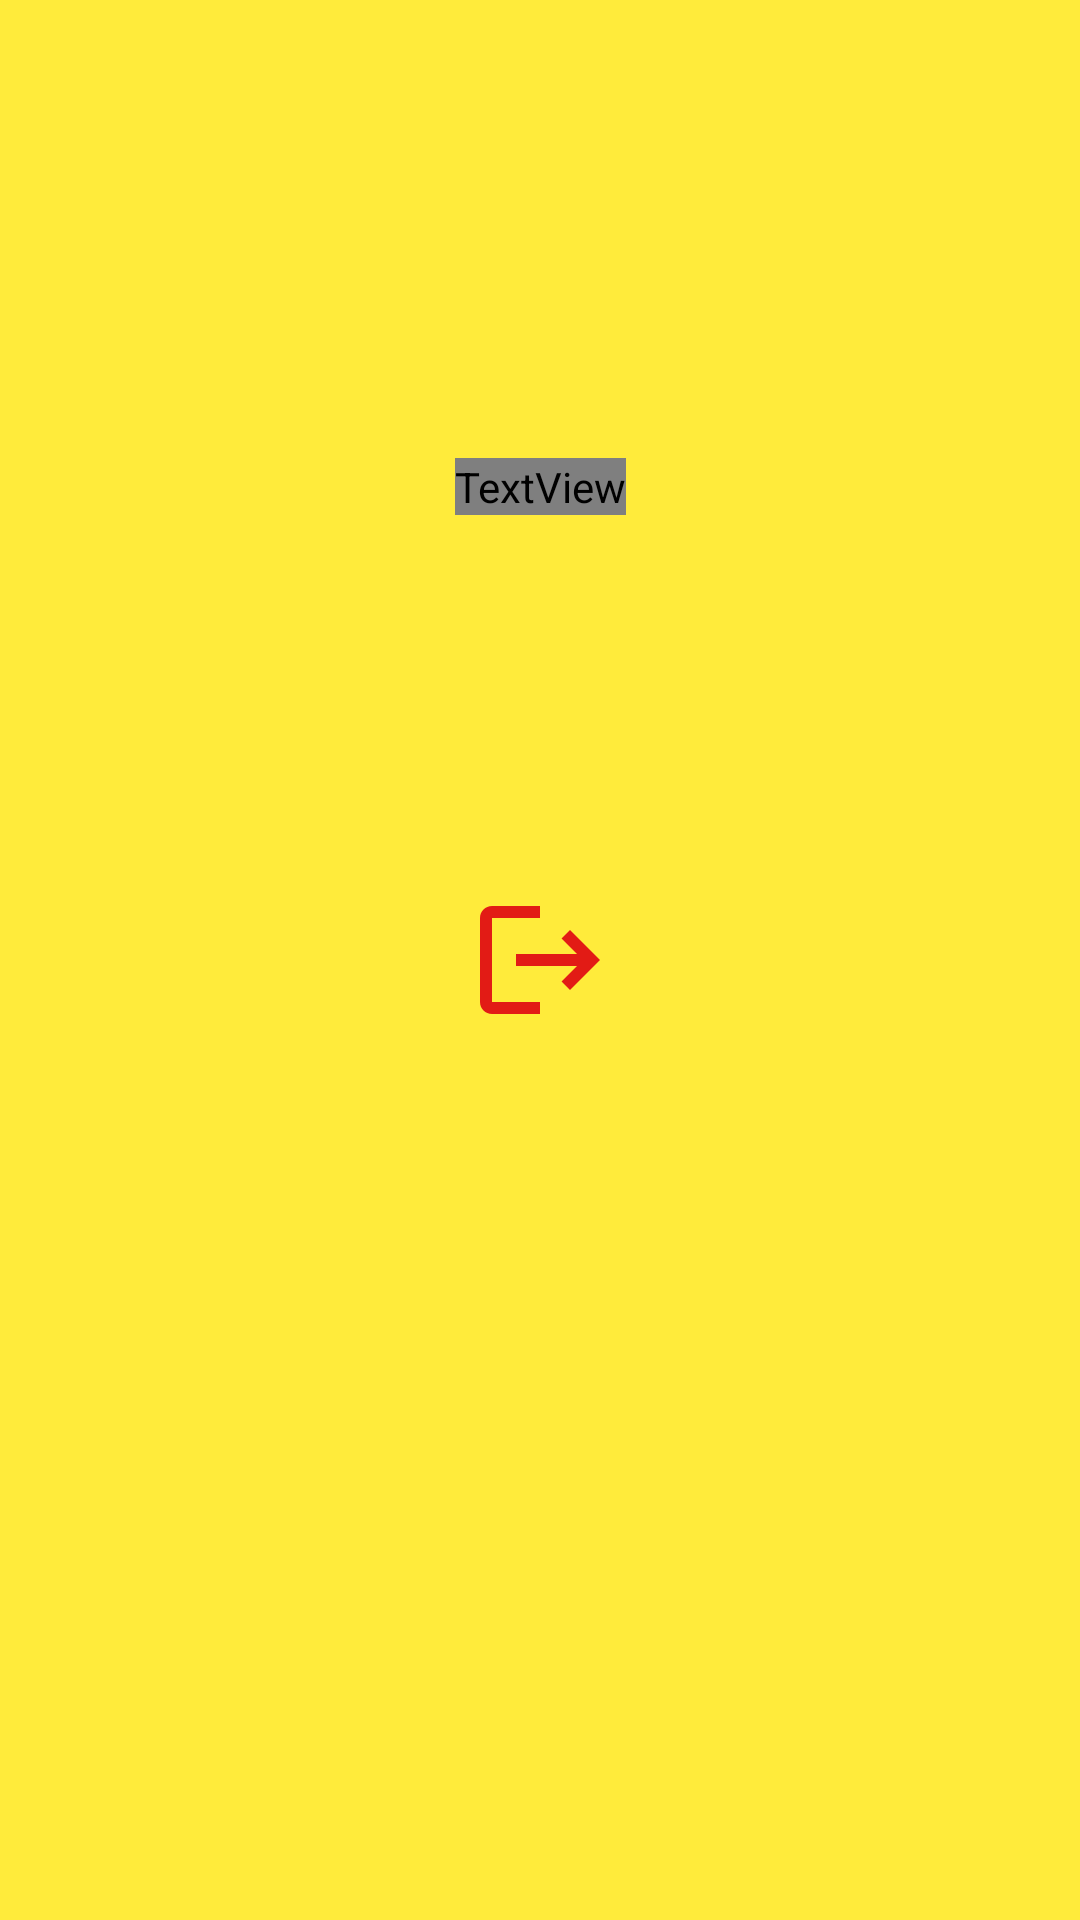

Produce the Android XML layout that renders to this screen, including the resource entries it uses.
<!-- AndroidManifest.xml: application theme Theme.Chatinger -->
<!-- res/layout/activity_main.xml -->
<?xml version="1.0" encoding="utf-8"?>
<androidx.constraintlayout.widget.ConstraintLayout xmlns:android="http://schemas.android.com/apk/res/android"
    xmlns:app="http://schemas.android.com/apk/res-auto"
    xmlns:tools="http://schemas.android.com/tools"
    android:layout_width="match_parent"
    android:layout_height="match_parent"
    android:background="@color/material_dynamic_secondary80"
    tools:context=".MainActivity">

    <ImageView
        android:id="@+id/imgMain"
        android:layout_width="wrap_content"
        android:layout_height="wrap_content"
        app:layout_constraintBottom_toBottomOf="parent"
        app:layout_constraintEnd_toEndOf="parent"
        app:layout_constraintHorizontal_bias="0.497"
        app:layout_constraintStart_toStartOf="parent"
        app:layout_constraintTop_toTopOf="parent"
        app:layout_constraintVertical_bias="0.0"
        app:srcCompat="@drawable/main" />

    <androidx.recyclerview.widget.RecyclerView
        android:id="@+id/mainUserList"
        android:layout_width="376dp"
        android:layout_height="380dp"
        android:layout_below="@id/imgMain"
        android:layout_alignParentStart="true"
        android:layout_alignParentLeft="true"
        android:layout_alignParentEnd="true"
        android:layout_alignParentRight="true"
        android:layout_alignParentBottom="true"
        app:layout_constraintBottom_toBottomOf="parent"
        app:layout_constraintEnd_toEndOf="parent"
        app:layout_constraintHorizontal_bias="0.457"
        app:layout_constraintStart_toStartOf="parent"
        app:layout_constraintTop_toTopOf="parent"
        app:layout_constraintVertical_bias="0.649" />

    <ImageButton
        android:id="@+id/btnLogout"
        android:layout_width="@dimen/_60sdp"
        android:layout_height="@dimen/_60sdp"
        android:background="#FFEB3B"
        android:tooltipText="Ausloggen"
        app:layout_constraintBottom_toBottomOf="parent"
        app:layout_constraintEnd_toEndOf="parent"
        app:layout_constraintHorizontal_bias="0.498"
        app:layout_constraintStart_toStartOf="parent"
        app:layout_constraintTop_toTopOf="parent"
        app:layout_constraintVertical_bias="0.951"
        app:srcCompat="@drawable/logout" />

    <TextView
        android:id="@+id/txtLoginName"
        android:layout_width="wrap_content"
        android:layout_height="wrap_content"
        android:fontFamily="@font/autour_one"
        android:text="User"
        android:textColor="#162578"
        android:textSize="16sp"
        android:textStyle="bold"
        app:layout_constraintBottom_toBottomOf="parent"
        app:layout_constraintEnd_toEndOf="parent"
        app:layout_constraintStart_toStartOf="parent"
        app:layout_constraintTop_toTopOf="parent"
        app:layout_constraintVertical_bias="0.246" />

</androidx.constraintlayout.widget.ConstraintLayout>
<!-- resources referenced by this layout -->
<resources>
  <!-- drawable logout (drawable) -->
  <vector android:autoMirrored="true" android:height="48dp"
      android:tint="#E21B15" android:viewportHeight="24"
      android:viewportWidth="24" android:width="48dp" xmlns:android="http://schemas.android.com/apk/res/android">
      <path android:fillColor="@android:color/white" android:pathData="M17,7l-1.41,1.41L18.17,11H8v2h10.17l-2.58,2.58L17,17l5,-5zM4,5h8V3H4c-1.1,0 -2,0.9 -2,2v14c0,1.1 0.9,2 2,2h8v-2H4V5z"/>
  </vector>
  <!-- drawable main: png bitmap (drawable, 3000 bytes) -->
  <style name="Theme.Chatinger" parent="Base.Theme.Chatinger" />
  <style name="Base.Theme.Chatinger" parent="Theme.Material3.DayNight.NoActionBar">
          
          
      </style>
</resources>
